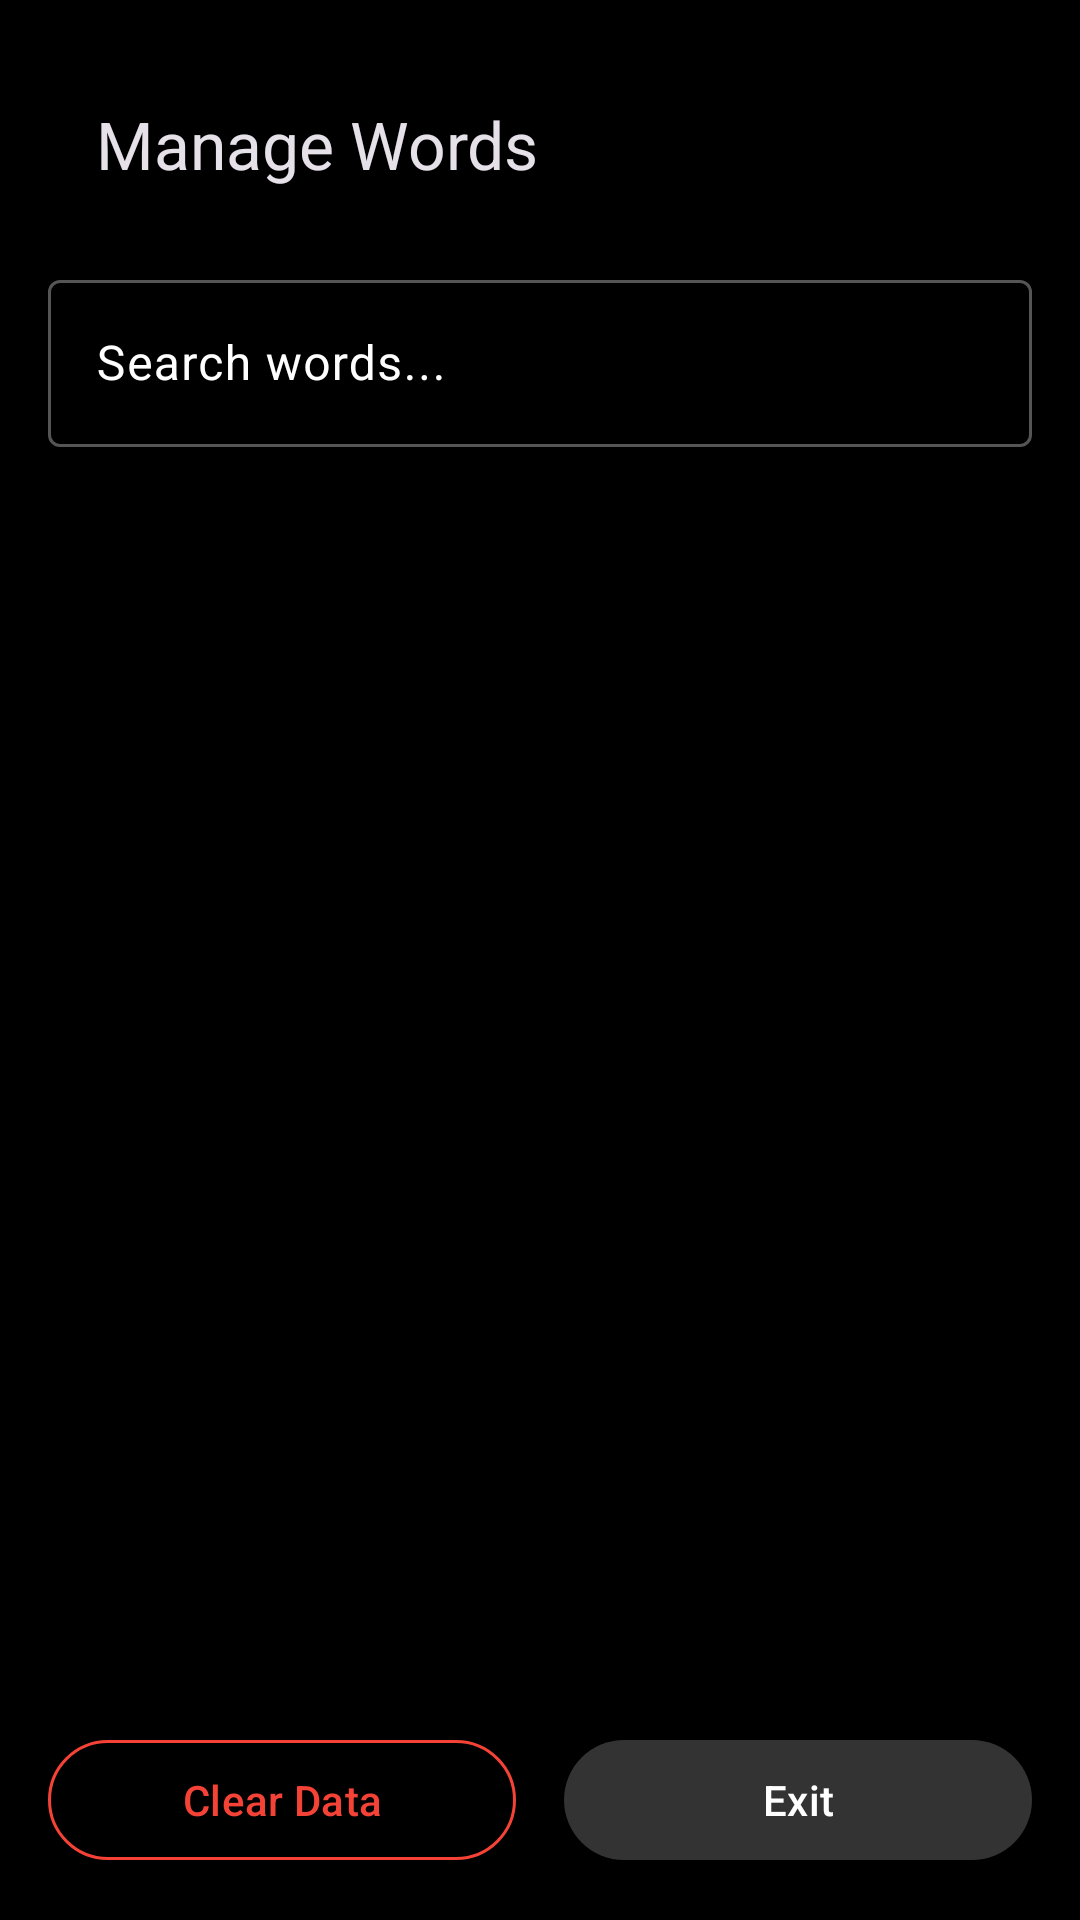

This screen was rendered from an Android layout file. Write that file and the resources it references.
<!-- AndroidManifest.xml: application theme Theme.AnEn -->
<!-- res/layout/activity_word_manager.xml -->
<?xml version="1.0" encoding="utf-8"?>
<LinearLayout xmlns:android="http://schemas.android.com/apk/res/android"
    xmlns:app="http://schemas.android.com/apk/res-auto"
    android:layout_width="match_parent"
    android:layout_height="match_parent"
    android:orientation="vertical"
    android:padding="16dp">

    <com.google.android.material.appbar.MaterialToolbar
        android:id="@+id/toolbarWordManager"
        android:layout_width="match_parent"
        android:layout_height="?attr/actionBarSize"
        app:title="@string/word_manager_title" />

    <com.google.android.material.textfield.TextInputLayout
        android:layout_width="match_parent"
        android:layout_height="wrap_content"
        android:layout_marginTop="8dp"
        android:layout_marginBottom="16dp"
        style="@style/Widget.Material3.TextInputLayout.OutlinedBox">

        <com.google.android.material.textfield.TextInputEditText
            android:id="@+id/etSearchWord"
            android:layout_width="match_parent"
            android:layout_height="wrap_content"
            android:hint="@string/search_words_hint"
            android:inputType="text"
            android:maxLines="1" />
    </com.google.android.material.textfield.TextInputLayout>

    <androidx.recyclerview.widget.RecyclerView
        android:id="@+id/rvWords"
        android:layout_width="match_parent"
        android:layout_height="0dp"
        android:layout_weight="1" />

    <LinearLayout
        android:layout_width="match_parent"
        android:layout_height="wrap_content"
        android:orientation="horizontal"
        android:layout_marginTop="16dp">

        <com.google.android.material.button.MaterialButton
            android:id="@+id/btnClearData"
            style="@style/Widget.Material3.Button.OutlinedButton"
            android:layout_width="0dp"
            android:layout_height="wrap_content"
            android:layout_weight="1"
            android:layout_marginEnd="8dp"
            android:text="@string/btn_clear_data"
            android:textColor="#F44336"
            app:strokeColor="#F44336" />

        <com.google.android.material.button.MaterialButton
            android:id="@+id/btnExitManager"
            android:layout_width="0dp"
            android:layout_height="wrap_content"
            android:layout_weight="1"
            android:layout_marginStart="8dp"
            android:text="@string/btn_exit" />
    </LinearLayout>
</LinearLayout>
<!-- resources referenced by this layout -->
<resources>
  <string name="btn_clear_data">Clear Data</string>
  <string name="btn_exit">Exit</string>
  <string name="search_words_hint">Search words...</string>
  <string name="word_manager_title">Manage Words</string>
  <style name="Theme.AnEn" parent="Theme.Material3.Dark.NoActionBar" tools:targetApi="31">
          <item name="colorPrimary">@color/mono_primary</item>
          <item name="colorOnPrimary">@color/white</item>
          <item name="colorSecondary">@color/mono_secondary</item>
          <item name="colorOnSecondary">@color/white</item>
          <item name="colorTertiary">@color/mono_secondary</item>
          <item name="colorSurface">@color/mono_surface</item>
          <item name="colorOnSurface">@color/white</item>
          <item name="colorSurfaceVariant">@color/mono_primary</item>
          <item name="colorOnSurfaceVariant">@color/white</item>
          <item name="colorOutline">@color/mono_secondary</item>
          <item name="android:windowBackground">@color/mono_bg</item>
      </style>
  <color name="mono_primary">#333333</color>
  <color name="white">#FFFFFFFF</color>
  <color name="mono_secondary">#555555</color>
  <color name="mono_surface">#1E1E1E</color>
  <color name="mono_bg">#000000</color>
</resources>
